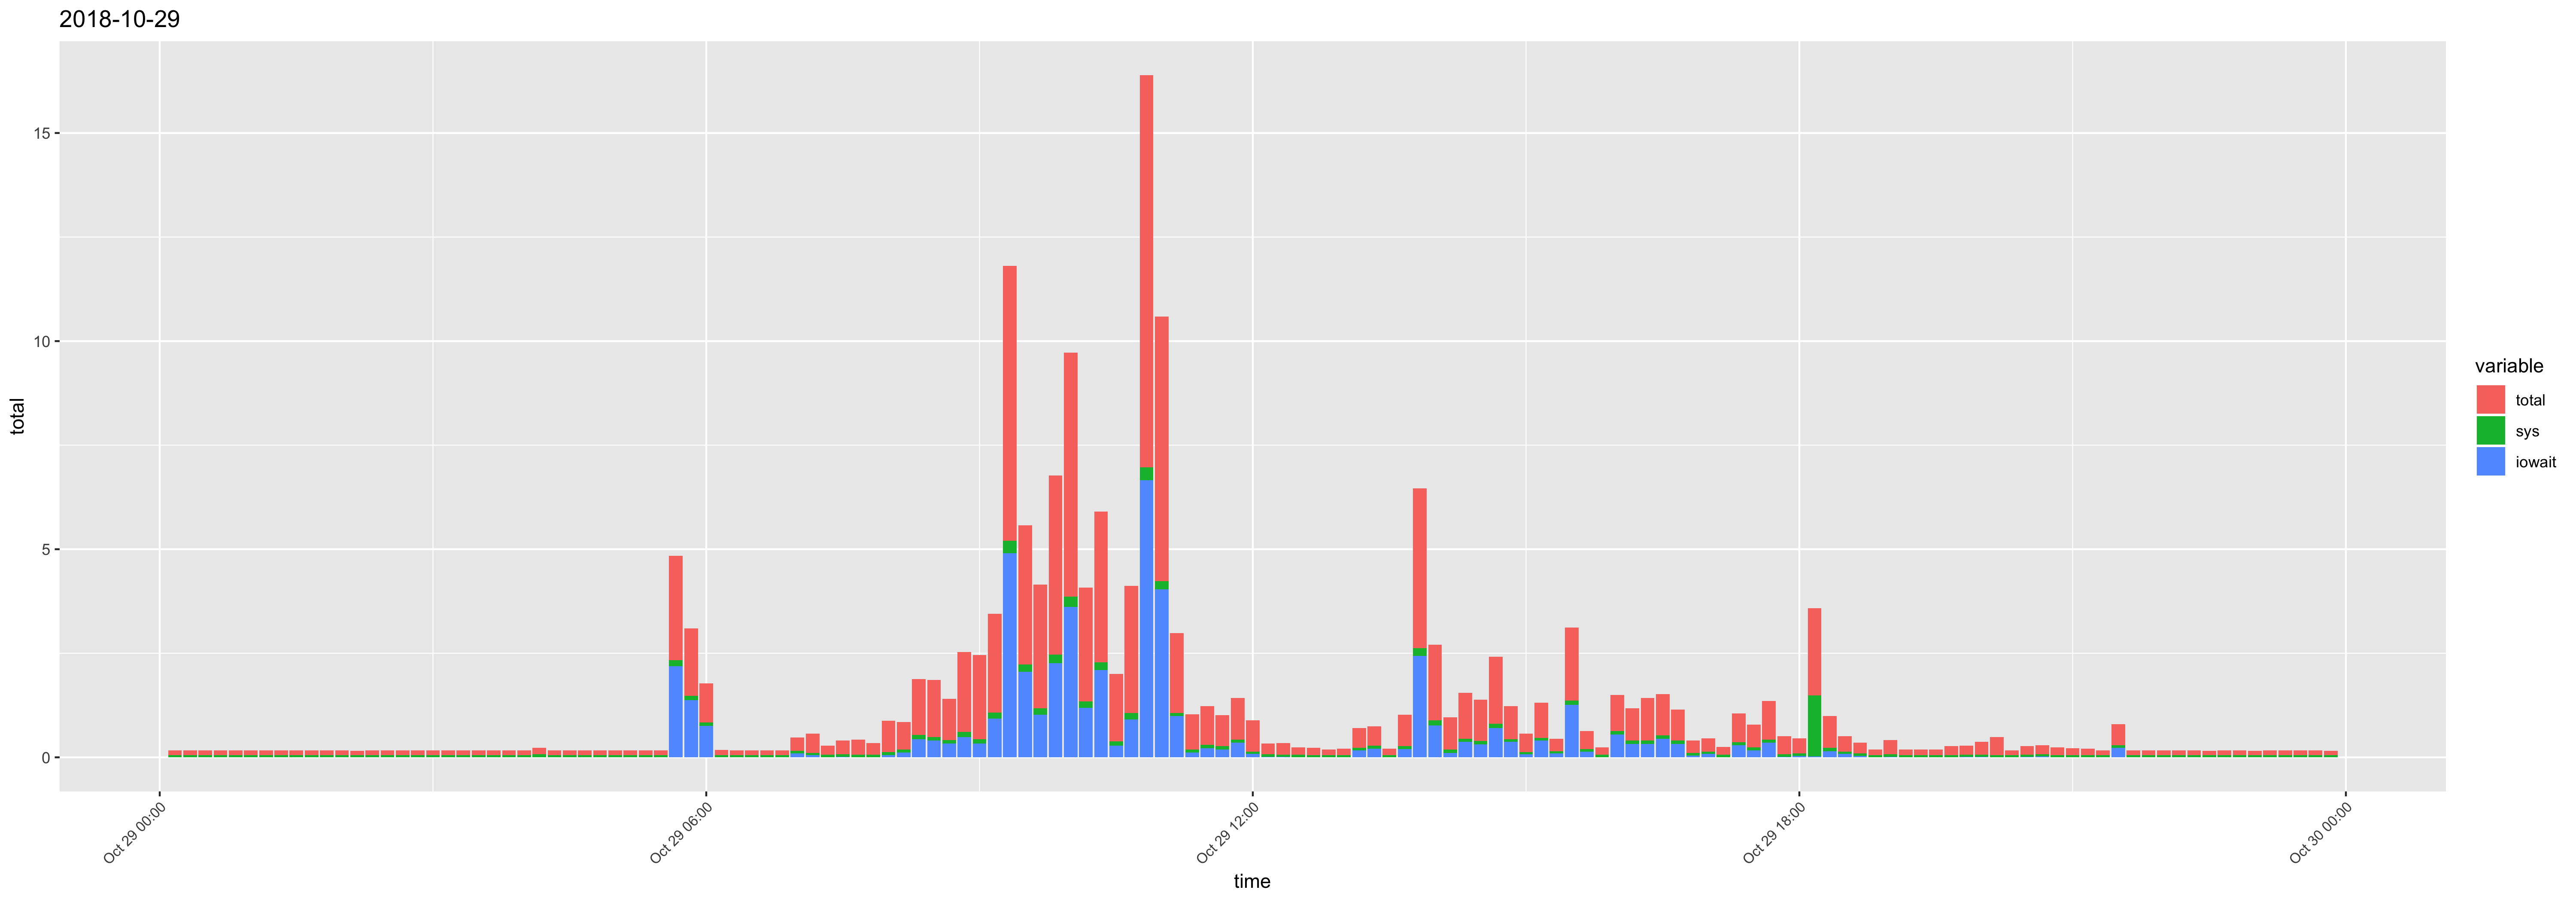

The table this chart was drawn from, first rows:
time, usr, sys, iowait, timestamp, total
00:10:01, 0.07, 0.05, 0, 2018-10-29 00:10:01, 0.12
00:20:01, 0.07, 0.05, 0, 2018-10-29 00:20:01, 0.12
00:30:01, 0.07, 0.05, 0, 2018-10-29 00:30:01, 0.12
00:40:01, 0.07, 0.05, 0, 2018-10-29 00:40:01, 0.12
00:50:01, 0.07, 0.05, 0, 2018-10-29 00:50:01, 0.12
01:00:01, 0.07, 0.05, 0, 2018-10-29 01:00:01, 0.12
01:10:01, 0.07, 0.05, 0, 2018-10-29 01:10:01, 0.12
01:20:01, 0.07, 0.05, 0, 2018-10-29 01:20:01, 0.12
01:30:01, 0.07, 0.05, 0, 2018-10-29 01:30:01, 0.12
01:40:01, 0.07, 0.05, 0, 2018-10-29 01:40:01, 0.12
01:50:01, 0.07, 0.05, 0, 2018-10-29 01:50:01, 0.12
02:00:01, 0.07, 0.05, 0, 2018-10-29 02:00:01, 0.12
02:10:01, 0.06, 0.05, 0, 2018-10-29 02:10:01, 0.11
02:20:01, 0.07, 0.05, 0, 2018-10-29 02:20:01, 0.12
02:30:01, 0.07, 0.05, 0, 2018-10-29 02:30:01, 0.12
02:40:01, 0.07, 0.05, 0, 2018-10-29 02:40:01, 0.12
02:50:01, 0.07, 0.05, 0, 2018-10-29 02:50:01, 0.12
03:00:01, 0.07, 0.05, 0, 2018-10-29 03:00:01, 0.12
03:10:01, 0.07, 0.05, 0, 2018-10-29 03:10:01, 0.12
03:20:01, 0.07, 0.05, 0, 2018-10-29 03:20:01, 0.12
03:30:01, 0.07, 0.05, 0, 2018-10-29 03:30:01, 0.12
03:40:01, 0.07, 0.05, 0, 2018-10-29 03:40:01, 0.12
03:50:01, 0.07, 0.05, 0, 2018-10-29 03:50:01, 0.12
04:00:01, 0.07, 0.05, 0, 2018-10-29 04:00:01, 0.12
04:10:01, 0.09, 0.07, 0, 2018-10-29 04:10:01, 0.16
04:20:01, 0.07, 0.05, 0, 2018-10-29 04:20:01, 0.12
04:30:01, 0.07, 0.05, 0, 2018-10-29 04:30:01, 0.12
04:40:01, 0.07, 0.05, 0, 2018-10-29 04:40:01, 0.12
04:50:01, 0.07, 0.05, 0, 2018-10-29 04:50:01, 0.12
05:00:01, 0.07, 0.05, 0, 2018-10-29 05:00:01, 0.12
05:10:01, 0.07, 0.05, 0, 2018-10-29 05:10:01, 0.12
05:20:01, 0.07, 0.05, 0, 2018-10-29 05:20:01, 0.12
05:30:01, 0.07, 0.05, 0, 2018-10-29 05:30:01, 0.12
05:40:01, 0.18, 0.14, 2.19, 2018-10-29 05:40:01, 2.51
05:50:01, 0.14, 0.11, 1.37, 2018-10-29 05:50:01, 1.62
06:00:01, 0.1, 0.08, 0.76, 2018-10-29 06:00:01, 0.94
06:10:01, 0.08, 0.05, 0, 2018-10-29 06:10:01, 0.13
06:20:01, 0.07, 0.05, 0, 2018-10-29 06:20:01, 0.12
06:30:01, 0.07, 0.05, 0, 2018-10-29 06:30:01, 0.12
06:40:01, 0.07, 0.05, 0, 2018-10-29 06:40:01, 0.12
06:50:01, 0.07, 0.05, 0, 2018-10-29 06:50:01, 0.12
07:00:01, 0.16, 0.07, 0.09, 2018-10-29 07:00:01, 0.32
07:10:01, 0.35, 0.06, 0.05, 2018-10-29 07:10:01, 0.46
07:20:01, 0.16, 0.06, 0, 2018-10-29 07:20:01, 0.22
07:30:01, 0.26, 0.06, 0.01, 2018-10-29 07:30:01, 0.33
07:40:01, 0.31, 0.06, 0, 2018-10-29 07:40:01, 0.37
07:50:01, 0.22, 0.06, 0, 2018-10-29 07:50:01, 0.28
08:00:01, 0.62, 0.08, 0.05, 2018-10-29 08:00:01, 0.75
08:10:01, 0.47, 0.07, 0.12, 2018-10-29 08:10:01, 0.66
08:20:01, 0.8, 0.1, 0.44, 2018-10-29 08:20:01, 1.34
08:30:01, 0.88, 0.09, 0.4, 2018-10-29 08:30:01, 1.37
08:40:01, 0.59, 0.08, 0.33, 2018-10-29 08:40:01, 1
08:50:01, 1.31, 0.12, 0.49, 2018-10-29 08:50:01, 1.92
09:00:01, 1.58, 0.11, 0.33, 2018-10-29 09:00:01, 2.02
09:10:01, 1.29, 0.15, 0.93, 2018-10-29 09:10:01, 2.37
09:20:01, 1.41, 0.3, 4.9, 2018-10-29 09:20:01, 6.61
09:30:01, 1.11, 0.17, 2.06, 2018-10-29 09:30:01, 3.34
09:40:01, 1.79, 0.16, 1.02, 2018-10-29 09:40:01, 2.97
09:50:02, 1.83, 0.21, 2.26, 2018-10-29 09:50:02, 4.3
10:00:01, 2, 0.25, 3.61, 2018-10-29 10:00:01, 5.86
... 84 more rows
